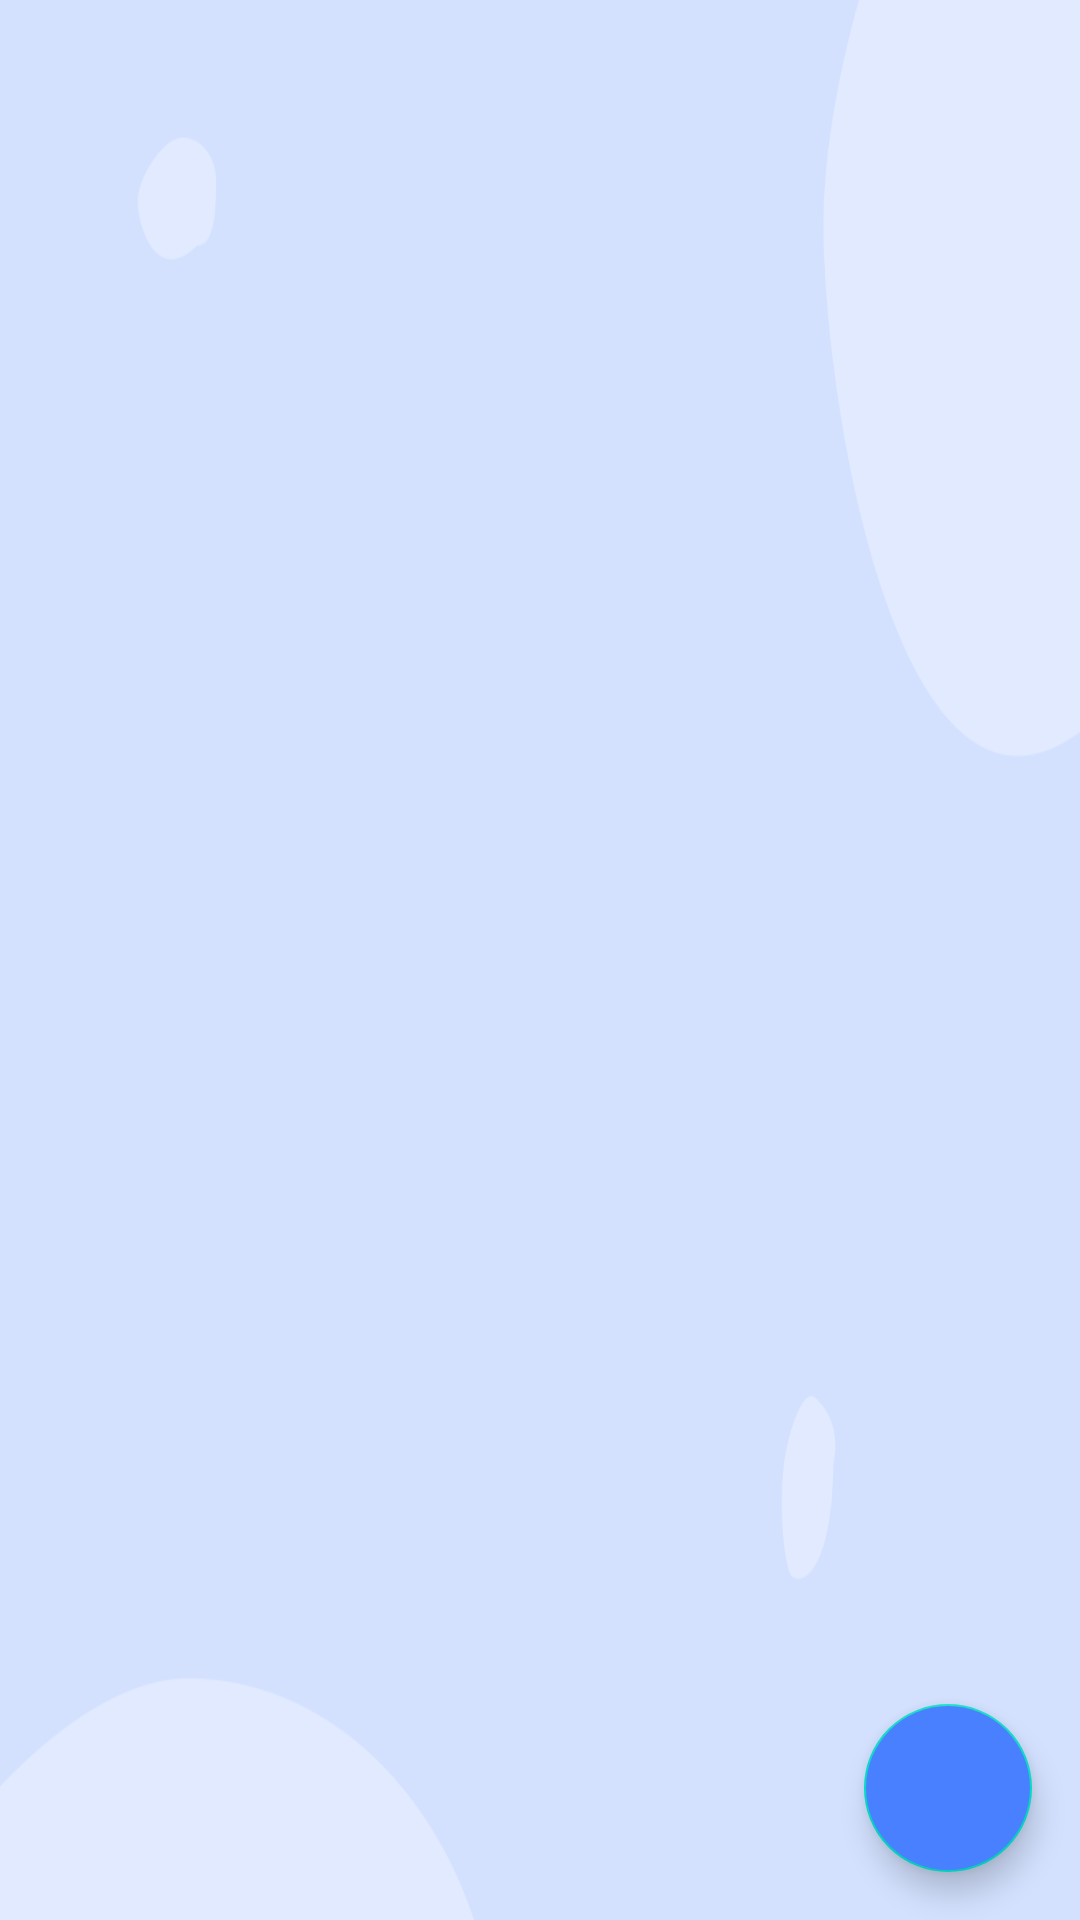

This screen was rendered from an Android layout file. Write that file and the resources it references.
<!-- AndroidManifest.xml: application theme Theme.Uasandroid -->
<!-- res/layout/fragment_profile.xml -->
<?xml version="1.0" encoding="utf-8"?>
<androidx.constraintlayout.widget.ConstraintLayout xmlns:android="http://schemas.android.com/apk/res/android"
    xmlns:app="http://schemas.android.com/apk/res-auto"
    xmlns:tools="http://schemas.android.com/tools"
    android:layout_width="match_parent"
    android:layout_height="match_parent"
    android:background="@drawable/background"
    tools:context=".Profile">

    <androidx.recyclerview.widget.RecyclerView
        android:id="@+id/rvuser"
        android:layout_width="match_parent"
        android:layout_height="wrap_content"
        app:layout_constraintBottom_toBottomOf="parent"
        app:layout_constraintEnd_toEndOf="parent"
        app:layout_constraintHorizontal_bias="0.0"
        app:layout_constraintStart_toStartOf="parent"
        app:layout_constraintTop_toTopOf="parent"
        app:layout_constraintVertical_bias="0.0" />

    <com.google.android.material.floatingactionbutton.FloatingActionButton
        android:id="@+id/btnadd"
        android:layout_width="wrap_content"
        android:layout_height="wrap_content"
        android:src="@drawable/ic_baseline_add_24"
        android:layout_margin="16dp"
        android:backgroundTint="@color/blue_primary"
        app:layout_constraintBottom_toBottomOf="parent"
        app:layout_constraintEnd_toEndOf="parent" />


</androidx.constraintlayout.widget.ConstraintLayout>
<!-- resources referenced by this layout -->
<resources>
  <color name="blue_primary">#4980FF</color>
  <!-- drawable background: png bitmap (drawable-v24, 17470 bytes) -->
  <style name="Theme.Uasandroid" parent="Theme.MaterialComponents.DayNight.DarkActionBar">
          
          <item name="colorPrimary">@color/blue_primary</item>
          <item name="colorPrimaryVariant">@color/blue_secondary</item>
          <item name="colorOnPrimary">@color/white</item>
          
          <item name="colorSecondary">@color/teal_200</item>
          <item name="colorSecondaryVariant">@color/teal_700</item>
          <item name="colorOnSecondary">@color/black</item>
          
          <item name="android:statusBarColor" tools:targetApi="l">?attr/colorPrimaryVariant</item>
          
      </style>
  <color name="blue_secondary">#C4DDFF</color>
  <color name="white">#FFFFFFFF</color>
  <color name="teal_200">#FF03DAC5</color>
  <color name="teal_700">#FF018786</color>
  <color name="black">#FF000000</color>
</resources>
